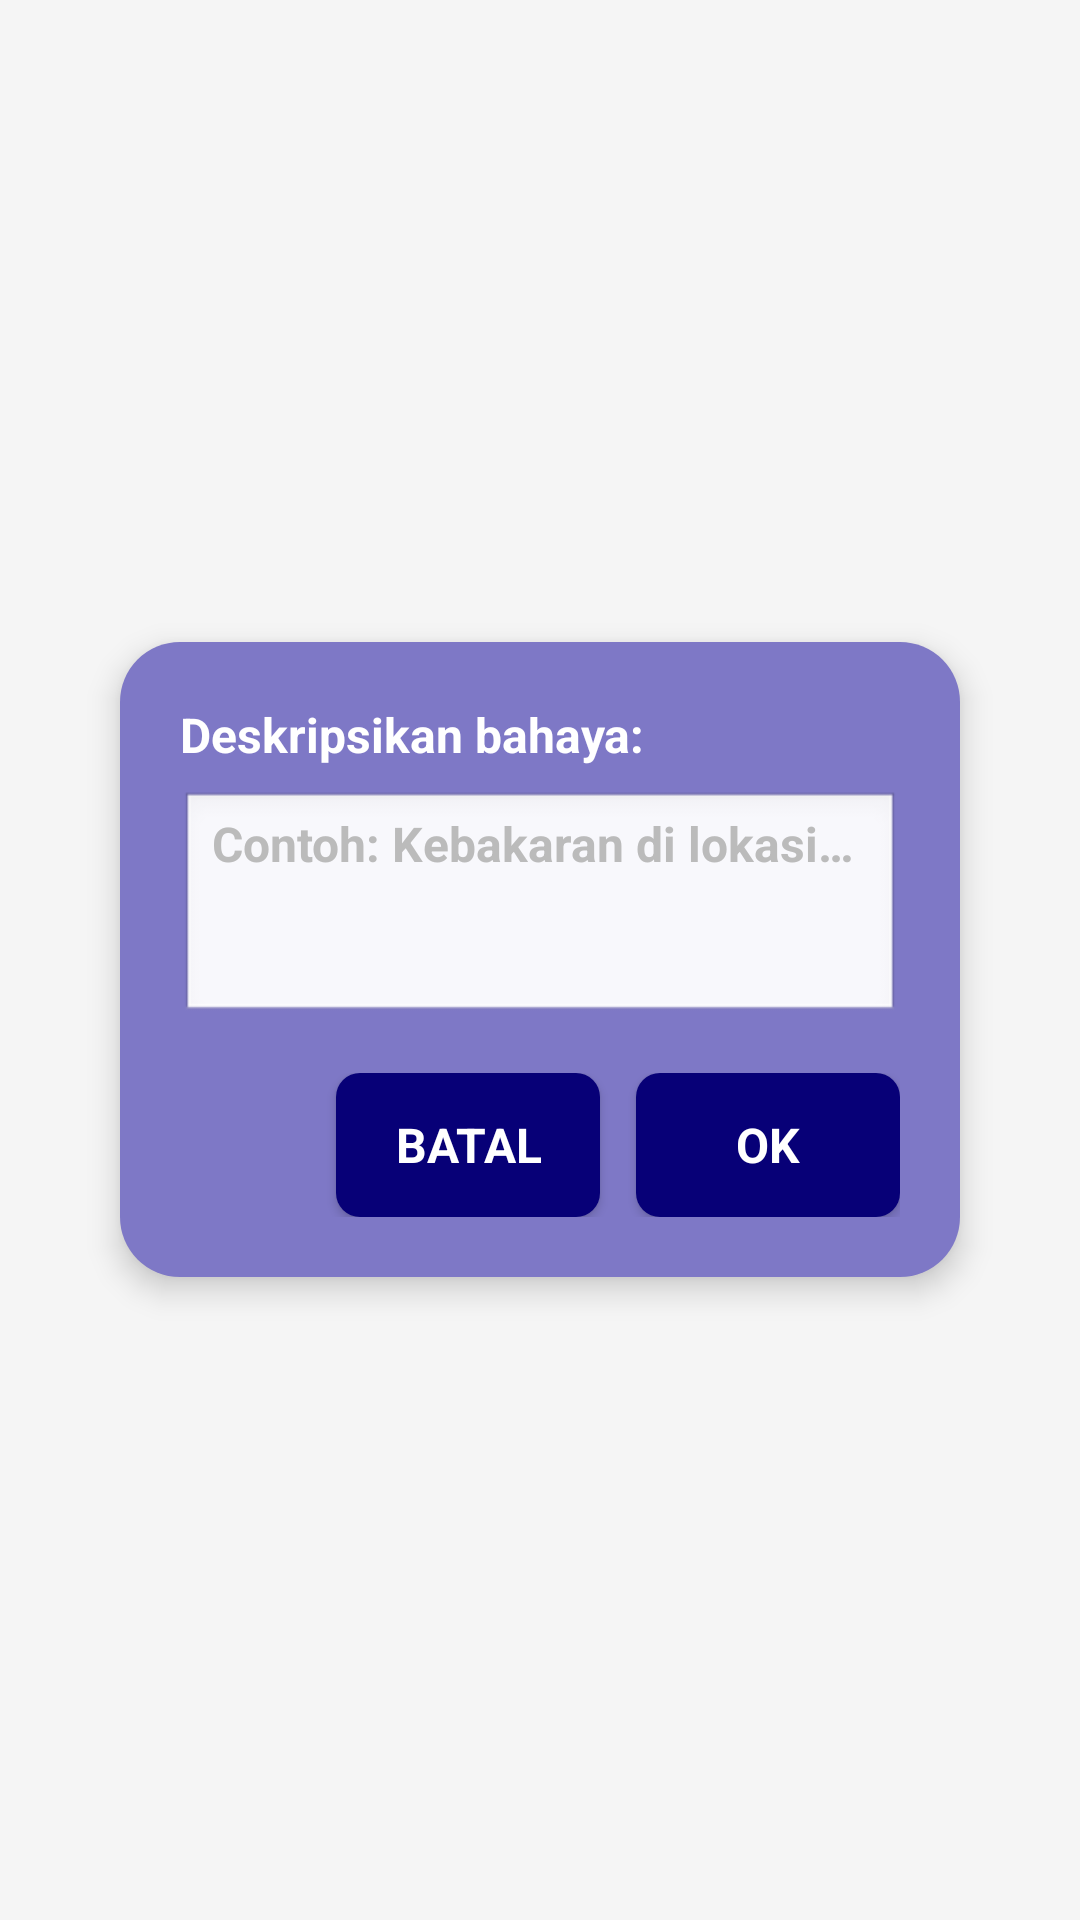

Android layout source for this screen:
<!-- AndroidManifest.xml: application theme Theme.Pantau -->
<!-- res/layout/dialog_emr_description.xml -->
<?xml version="1.0" encoding="utf-8"?>
<FrameLayout xmlns:android="http://schemas.android.com/apk/res/android"
    android:id="@+id/dialogRoot"
    android:layout_width="match_parent"
    android:layout_height="wrap_content"
    android:padding="24dp"
    android:background="@android:color/transparent">

    <LinearLayout
        android:layout_width="match_parent"
        android:layout_height="wrap_content"
        android:orientation="vertical"
        android:background="@drawable/bg_biru_card"
        android:padding="20dp"
        android:elevation="6dp"
        android:layout_gravity="center"
        android:clipToPadding="false"
        android:layout_margin="16dp"
        android:backgroundTintMode="src_over">

        <TextView
            android:id="@+id/dialogTitle"
            android:layout_width="match_parent"
            android:layout_height="wrap_content"
            android:text="@string/deskripsi_bahaya"
            android:paddingBottom="8dp"
            android:textColor="#FFFFFF"
            android:textSize="16sp"
            android:textStyle="bold"
            android:fontFamily="sans-serif"/>

        <EditText
            android:id="@+id/editTextEmrDesc"
            android:layout_width="match_parent"
            android:layout_height="wrap_content"
            android:hint="@string/hint_emr_desc"
            android:importantForAutofill="no"
            android:inputType="textMultiLine"
            android:minLines="3"
            android:gravity="top"
            android:textColor="#000000"
            android:textSize="16sp"
            android:textStyle="bold"
            android:fontFamily="sans-serif"
            android:textColorHint="#BBBBBB"
            android:background="@android:drawable/edit_text"/>

        <LinearLayout
            android:layout_width="match_parent"
            android:layout_height="wrap_content"
            android:orientation="horizontal"
            android:layout_marginTop="16dp"
            android:gravity="end">

            <Button
                android:id="@+id/btnCancel"
                android:layout_width="wrap_content"
                android:layout_height="wrap_content"
                android:background="@drawable/btn_biru"
                android:text="@string/emr_desc_batal"
                android:textColor="#FFFFFF"
                android:textSize="16sp"
                android:textStyle="bold"
                android:fontFamily="sans-serif" />

            <View
                android:layout_width="12dp"
                android:layout_height="1dp" />

            <Button
                android:id="@+id/btnOk"
                android:layout_width="wrap_content"
                android:layout_height="wrap_content"
                android:background="@drawable/btn_biru"
                android:text="@string/emr_desc_ok"
                android:textColor="#FFFFFF"
                android:textSize="16sp"
                android:textStyle="bold"
                android:fontFamily="sans-serif" />
        </LinearLayout>
    </LinearLayout>
</FrameLayout>
<!-- resources referenced by this layout -->
<resources>
  <!-- drawable bg_biru_card (drawable) -->
  <?xml version="1.0" encoding="utf-8"?>
  <shape xmlns:android="http://schemas.android.com/apk/res/android"
      android:shape="rectangle">
  
      <solid android:color="#7E78C6"/>
      <corners android:radius="20dp"/>
  </shape>
  <!-- drawable btn_biru (drawable) -->
  <?xml version="1.0" encoding="utf-8"?>
  <selector xmlns:android="http://schemas.android.com/apk/res/android">
  
      
      <item android:state_pressed="true">
          <shape android:shape="rectangle">
              <solid android:color="#070047" /> 
              <corners android:radius="8dp" />
          </shape>
      </item>
  
      
      <item>
          <shape android:shape="rectangle">
              <solid android:color="#070077" /> 
              <corners android:radius="8dp" />
          </shape>
      </item>
  
  </selector>
  <string name="deskripsi_bahaya">Deskripsikan bahaya:</string>
  <string name="emr_desc_batal">BATAL</string>
  <string name="emr_desc_ok">OK</string>
  <string name="hint_emr_desc">Contoh: Kebakaran di lokasi…</string>
  <style name="Theme.Pantau" parent="Theme.MaterialComponents.DayNight.NoActionBar">
          <item name="android:fontFamily">@font/oxygen</item>
          <item name="fontFamily">@font/oxygen</item>
          <item name="colorPrimary">@color/primary</item>
          <item name="colorPrimaryVariant">@color/primary_variant</item>
          <item name="colorOnPrimary">@color/on_primary</item>
          <item name="colorSecondary">@color/secondary</item>
          <item name="colorOnSecondary">@color/on_secondary</item>
          <item name="android:statusBarColor">@color/primary_variant</item>
          <item name="android:windowBackground">@color/background</item>
      </style>
  <color name="primary">@color/colorPrimary</color>
  <color name="primary_variant">@color/colorPrimaryVariant</color>
  <color name="on_primary">@color/colorOnPrimary</color>
  <color name="secondary">@color/colorSecondary</color>
  <color name="on_secondary">@color/colorOnSecondary</color>
  <color name="background">@color/colorBackground</color>
  <color name="colorPrimary">#070077</color>
  <color name="colorPrimaryVariant">#070047</color>
  <color name="colorOnPrimary">#FFFFFF</color>
  <color name="colorSecondary">#1E88E5</color>
  <color name="colorOnSecondary">#FFFFFF</color>
  <color name="colorBackground">#F5F5F5</color>
</resources>
